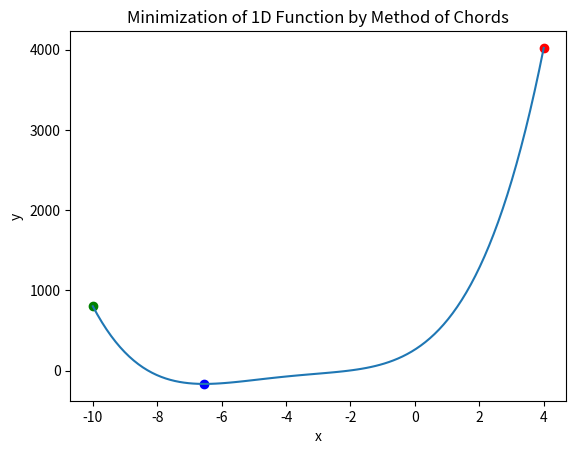

This figure's Python source:
import math as m 
import numpy as np
import matplotlib.pyplot as plt

def f(x):
    return (x+4)**4 - 5*x**2 + 5 # example function

def ff(x):
    return 4*(x+4)**3 - 10*x # example function

def chords(f, ff, a, b, tol=1e-6):
    x = a - ff(a) / (ff(a) - ff(b)) * (a-b)
    # Iterative procedure
    while abs(ff(x)) > tol:
        if ff(x) > 0:
            b = x
        else:
            a = x
        x = a - ff(a) / (ff(a) - ff(b)) * (a -b)
    
    # Return the midpoint of the final interval
    return x


a = -10
b = 4
x = np.linspace(a, b, 100)
y = f(x)

min_x = chords(f, ff, a, b, 0.01)
min_y = f(min_x)

plt.plot(x, y)
plt.scatter(a, f(a), color='green')
plt.scatter(b, f(b), color='red')
plt.scatter(min_x, min_y, color='blue')

plt.xlabel('x')
plt.ylabel('y')
plt.title('Minimization of 1D Function by Method of Chords')

plt.show()